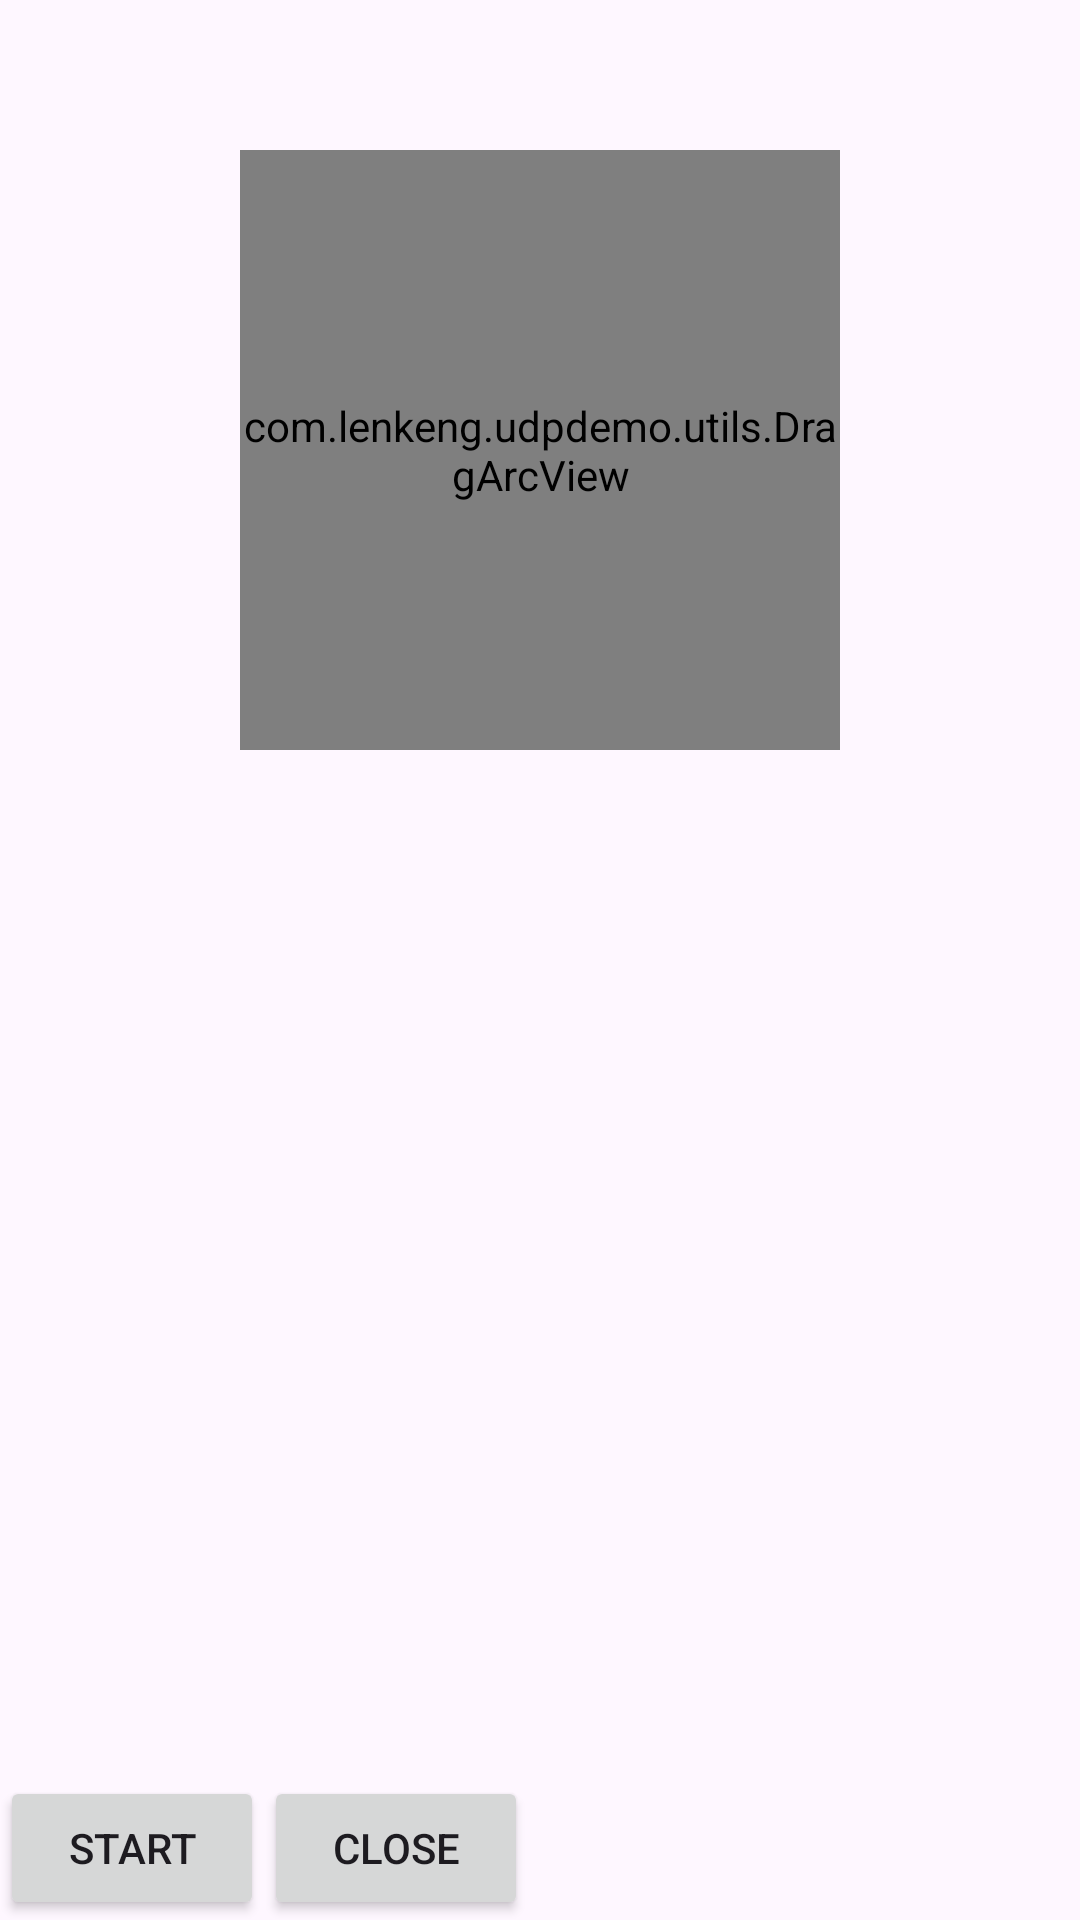

This screen was rendered from an Android layout file. Write that file and the resources it references.
<!-- AndroidManifest.xml: application theme Theme.UdpDemo -->
<!-- res/layout/activity_animation.xml -->
<?xml version="1.0" encoding="utf-8"?>
<androidx.constraintlayout.widget.ConstraintLayout xmlns:android="http://schemas.android.com/apk/res/android"
    xmlns:app="http://schemas.android.com/apk/res-auto"
    xmlns:tools="http://schemas.android.com/tools"
    android:layout_width="match_parent"
    android:layout_height="match_parent"
    tools:context=".activity.AnimationActivity">
<com.lenkeng.udpdemo.utils.DragArcView
    android:id="@+id/power_view"
    android:layout_width="200dp"
    android:layout_height="200dp"
    android:layout_marginTop="50dp"
    app:layout_constraintTop_toTopOf="parent"
    app:layout_constraintLeft_toLeftOf="parent"
    app:layout_constraintRight_toRightOf="parent"
    />
<LinearLayout
    android:id="@+id/btn_view_ly"
    android:layout_width="match_parent"
    android:layout_height="wrap_content"
    app:layout_constraintBottom_toBottomOf="parent"
    app:layout_constraintLeft_toLeftOf="parent"
    app:layout_constraintRight_toRightOf="parent"
    android:orientation="horizontal"
    >
    <Button
        android:id="@+id/btn_Start"
        android:layout_width="wrap_content"
        android:layout_height="wrap_content"
        android:text="start"
        />
    <Button
        android:id="@+id/btn_End"
        android:layout_width="wrap_content"
        android:layout_height="wrap_content"
        android:text="close"
        />
</LinearLayout>
</androidx.constraintlayout.widget.ConstraintLayout>
<!-- resources referenced by this layout -->
<resources>
  <style name="Theme.UdpDemo" parent="Base.Theme.UdpDemo" />
  <style name="Base.Theme.UdpDemo" parent="Theme.Material3.DayNight.NoActionBar">
          
          
      </style>
</resources>
